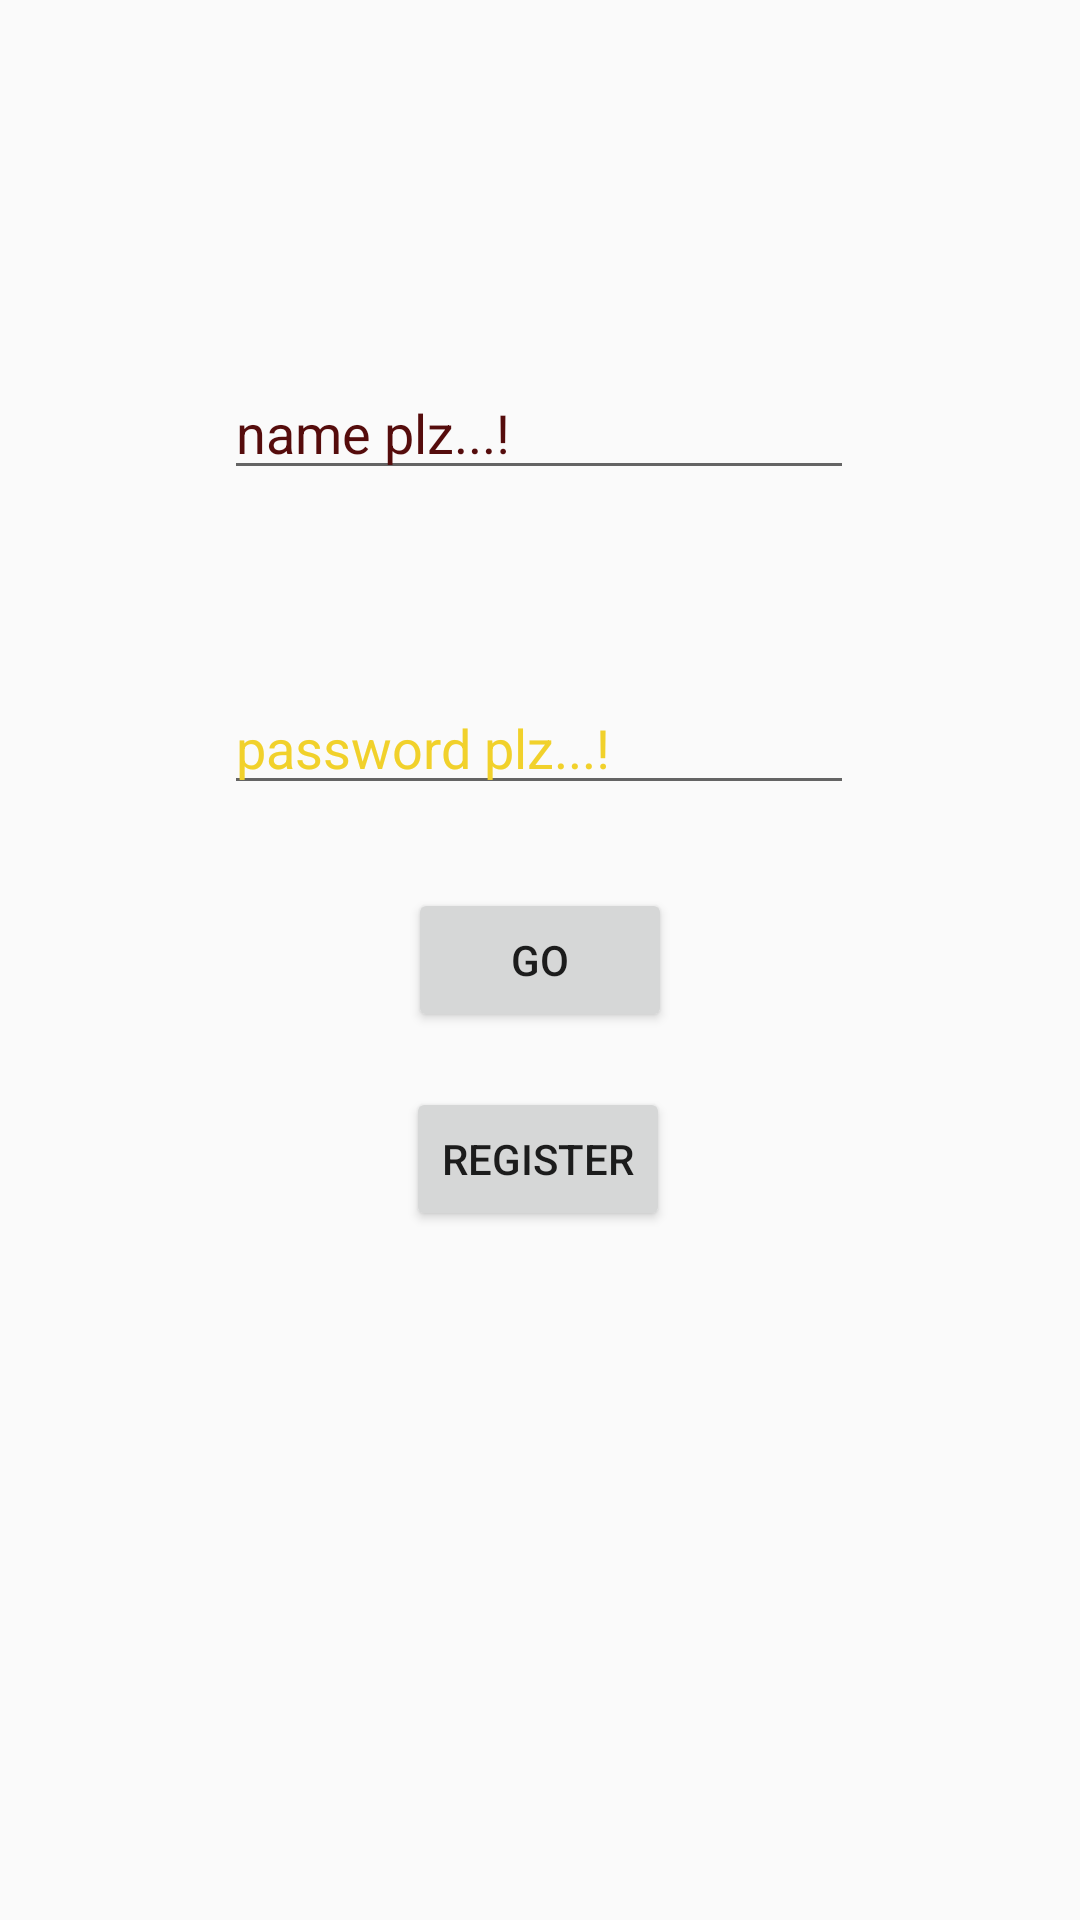

Android layout source for this screen:
<!-- AndroidManifest.xml: application theme Theme.Testand -->
<!-- res/layout/activity_login.xml -->
<?xml version="1.0" encoding="utf-8"?>
<androidx.constraintlayout.widget.ConstraintLayout xmlns:android="http://schemas.android.com/apk/res/android"
    xmlns:app="http://schemas.android.com/apk/res-auto"
    xmlns:tools="http://schemas.android.com/tools"
    android:layout_width="match_parent"
    android:layout_height="match_parent"
    android:background="@drawable/a"
    tools:context=".login">

    <EditText
            android:id="@+id/lname"
            android:layout_width="wrap_content"
            android:layout_height="wrap_content"
            android:ems="10"
            android:hint="name plz...!"
            android:inputType="textPersonName"
            android:textColorHint="#550C0C"
            app:layout_constraintBottom_toBottomOf="parent"
            app:layout_constraintEnd_toEndOf="parent"
            app:layout_constraintHorizontal_bias="0.497"
            app:layout_constraintStart_toStartOf="parent"
            app:layout_constraintTop_toTopOf="parent"
            app:layout_constraintVertical_bias="0.204"/>

    <EditText
            android:id="@+id/lpass"
            android:layout_width="wrap_content"
            android:layout_height="wrap_content"
            android:ems="10"
            android:hint="password plz...!"
            android:inputType="textPassword"
            android:textColorHint="#F1D12B"
            app:layout_constraintBottom_toBottomOf="parent"
            app:layout_constraintEnd_toEndOf="parent"
            app:layout_constraintHorizontal_bias="0.497"
            app:layout_constraintStart_toStartOf="parent"
            app:layout_constraintTop_toTopOf="parent"
            app:layout_constraintVertical_bias="0.379"/>

    <Button
        android:id="@+id/lesgo"
        android:layout_width="wrap_content"
        android:layout_height="wrap_content"
        android:hint="go"
        android:text="go"
        app:layout_constraintBottom_toBottomOf="parent"
        app:layout_constraintEnd_toEndOf="parent"
        app:layout_constraintStart_toStartOf="parent"
        app:layout_constraintTop_toTopOf="parent" />

    <Button
        android:id="@+id/regnew"
        android:layout_width="wrap_content"
        android:layout_height="wrap_content"
        android:text="register"
        app:layout_constraintBottom_toBottomOf="parent"
        app:layout_constraintEnd_toEndOf="parent"
        app:layout_constraintHorizontal_bias="0.498"
        app:layout_constraintStart_toStartOf="parent"
        app:layout_constraintTop_toTopOf="parent"
        app:layout_constraintVertical_bias="0.612" />
</androidx.constraintlayout.widget.ConstraintLayout>
<!-- resources referenced by this layout -->
<resources>
  <style name="Theme.Testand" parent="Theme.AppCompat.DayNight.NoActionBar">
          
          <item name="colorPrimary">#4A4444</item>
          <item name="colorPrimaryVariant">#3C3943</item>
          <item name="colorOnPrimary">@color/white</item>
          
          <item name="colorSecondary">@color/teal_200</item>
          <item name="colorSecondaryVariant">@color/teal_700</item>
          <item name="colorOnSecondary">@color/black</item>
          
          <item name="android:statusBarColor" tools:targetApi="l">?attr/colorPrimaryVariant</item>
          
      </style>
  <!-- not gathered from this repository: default colours our renderer supplied (Android Studio template values) -->
  <color name="teal_200">#FF03DAC5</color>
  <color name="teal_700">#FF018786</color>
  <color name="black">#FF000000</color>
  <color name="white">#FFFFFFFF</color>
</resources>
